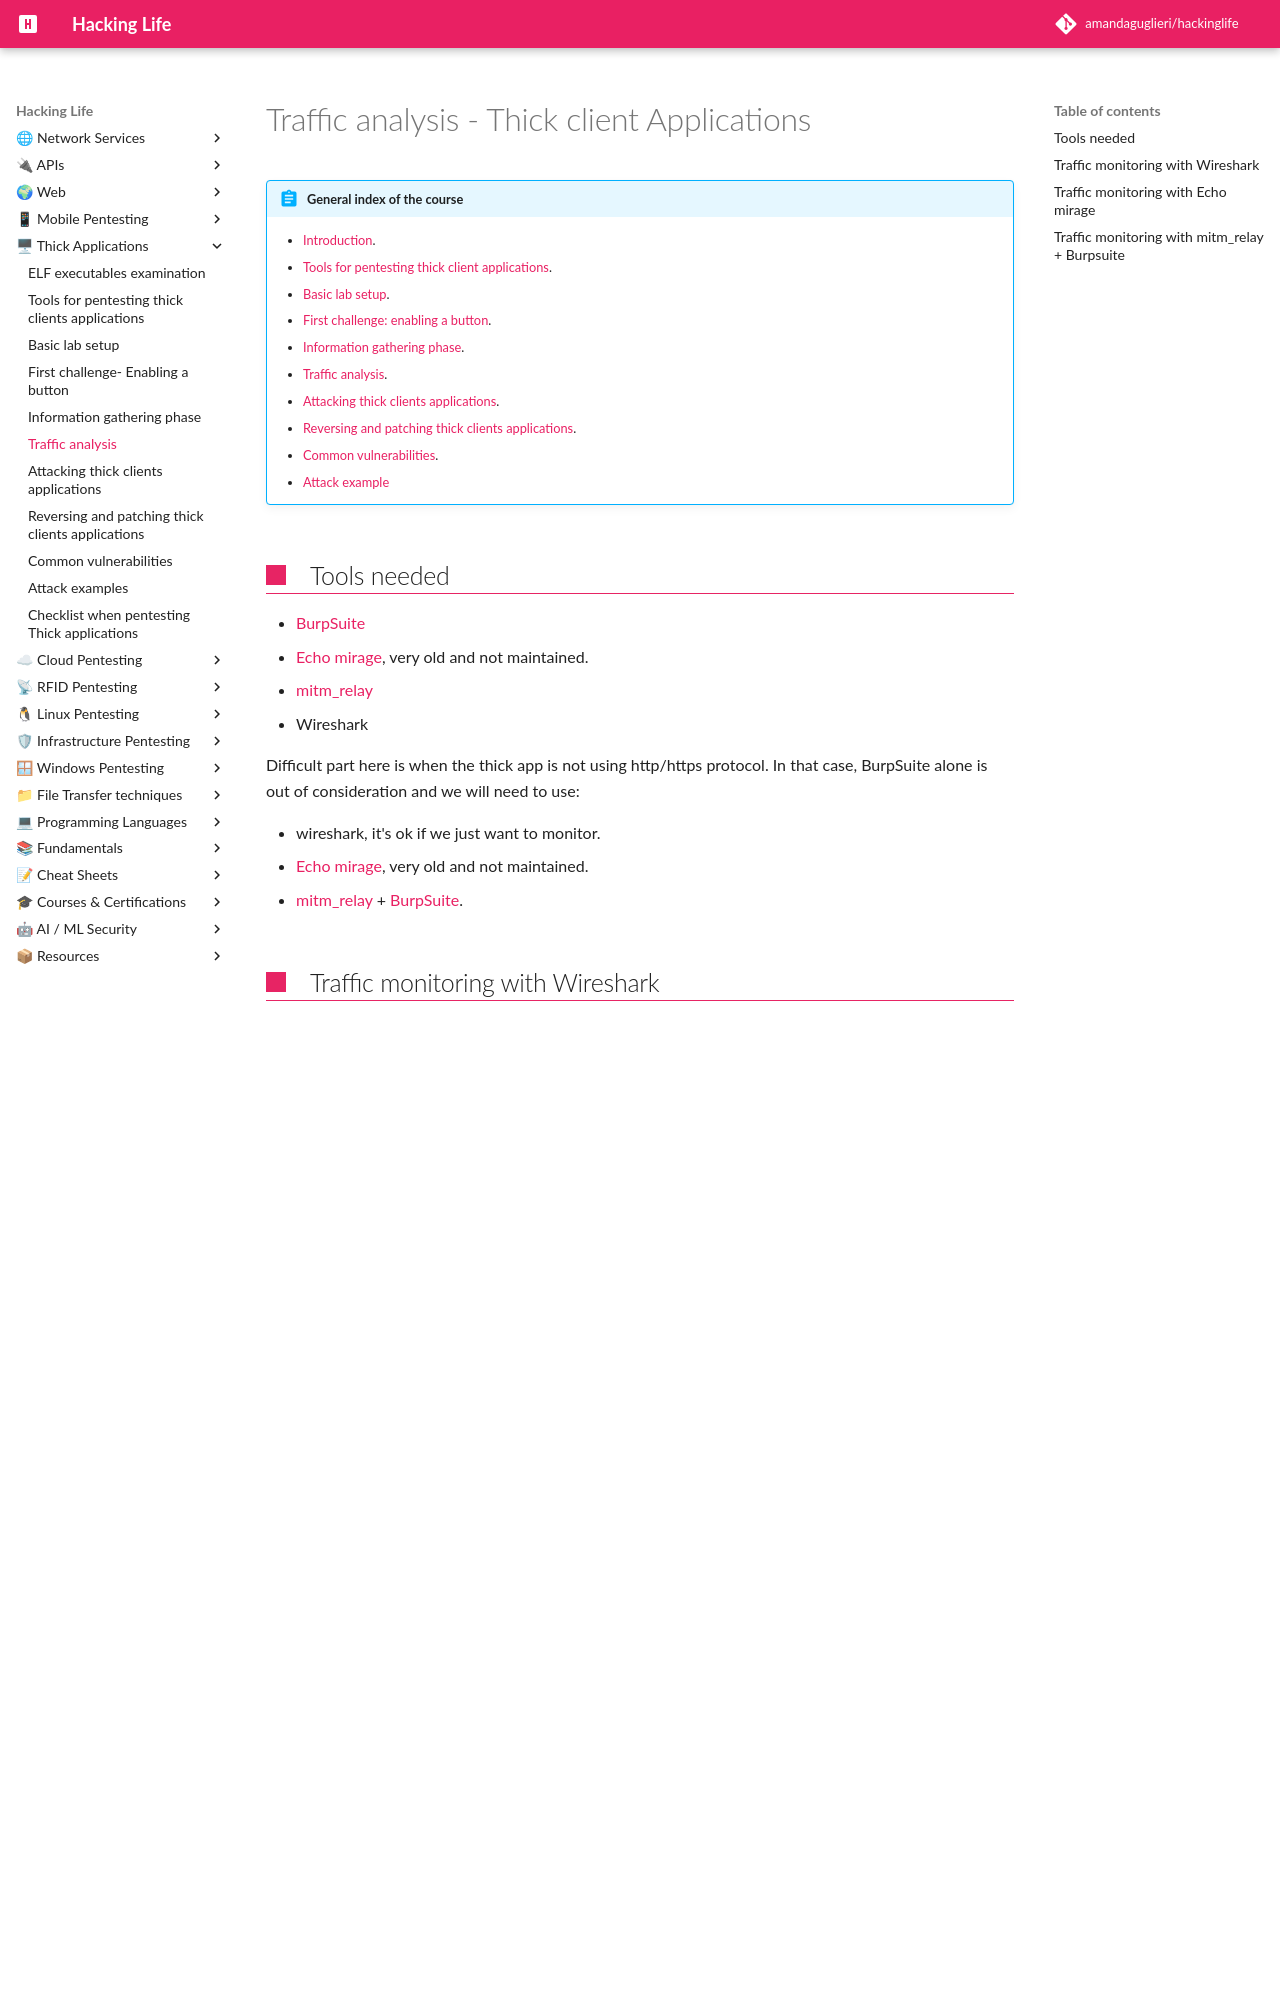

repository: amandaguglieri/hackinglife · page: thick-applications/tca-traffic-analysis/index.html · generator: mkdocs

---
title: Traffic analysis - Thick client Applications 
author: amandaguglieri
draft: false
TableOfContents: true
tags:
  - thick client applications
  - thick client applications pentesting
  - burpsuite
  - echo mirage
  - mitm relay
  - wireshark
---

# Traffic analysis - Thick client Applications 

!!! abstract "General index of the course"
    - [Introduction](../thick-applications/index.md).
    - [Tools for pentesting thick client applications](tools-for-thick-apps.md).
    - [Basic lab setup](tca-basic-lab-setup.md).
    - [First challenge: enabling a button](tca-first-challenge.md).
    - [Information gathering phase](tca-information-gathering-phase.md).
    - [Traffic analysis](tca-traffic-analysis.md).
    - [Attacking thick clients applications](tca-attacking-thick-clients-applications.md).
    - [Reversing and patching thick clients applications](tca-reversing-and-patching.md).    
    - [Common vulnerabilities](tca-common-vulnerabilities.md).
    - [Attack example](tca-attack-example.md)


## Tools needed

- [BurpSuite](../burpsuite.md)
- [Echo mirage](../echo-mirage.md), very old and not maintained.
- [mitm_relay](../mitm-relay.md) 
- Wireshark

Difficult part here is when the thick app is not using http/https protocol. In that case, BurpSuite alone is out of consideration and we will need to use:

- wireshark, it's ok if we just want to monitor. 
- [Echo mirage](../echo-mirage.md), very old and not maintained.
- [mitm_relay](../mitm-relay.md) + [BurpSuite](../burpsuite.md).

## Traffic monitoring with Wireshark

**1.** We make sure  that port 21 is listening in the Filezilla Server.

![graphic](../img/tca-31.png)

And we start the capture with Wireshark. We will open DVTA with admin credentials and we will click on "Back up Data to the FTP Server". If we filter the capture in wireshark leaving only FTP traffic we will be able to retrieve user and password in plain text:

![graphic](../img/tca-32.png)


## Traffic monitoring with Echo mirage

**1.** Open Echo Mirage and add a rule to intercept all inbound and outbound traffic in port 21.

**2.**  In TAB "Process" > Inject, and select the application.

![graphic](../img/tca-35.png)

**3.** In the vulnerable app DVTA login as admin and click on action "Backup Data to FTP Server". Now in Echo Mirage you will be intercepting the traffic. This way we can capture USER and PASSWORD:

![graphic](../img/tca-34.png)

Also, modifying the payload you will be tampering the request.
